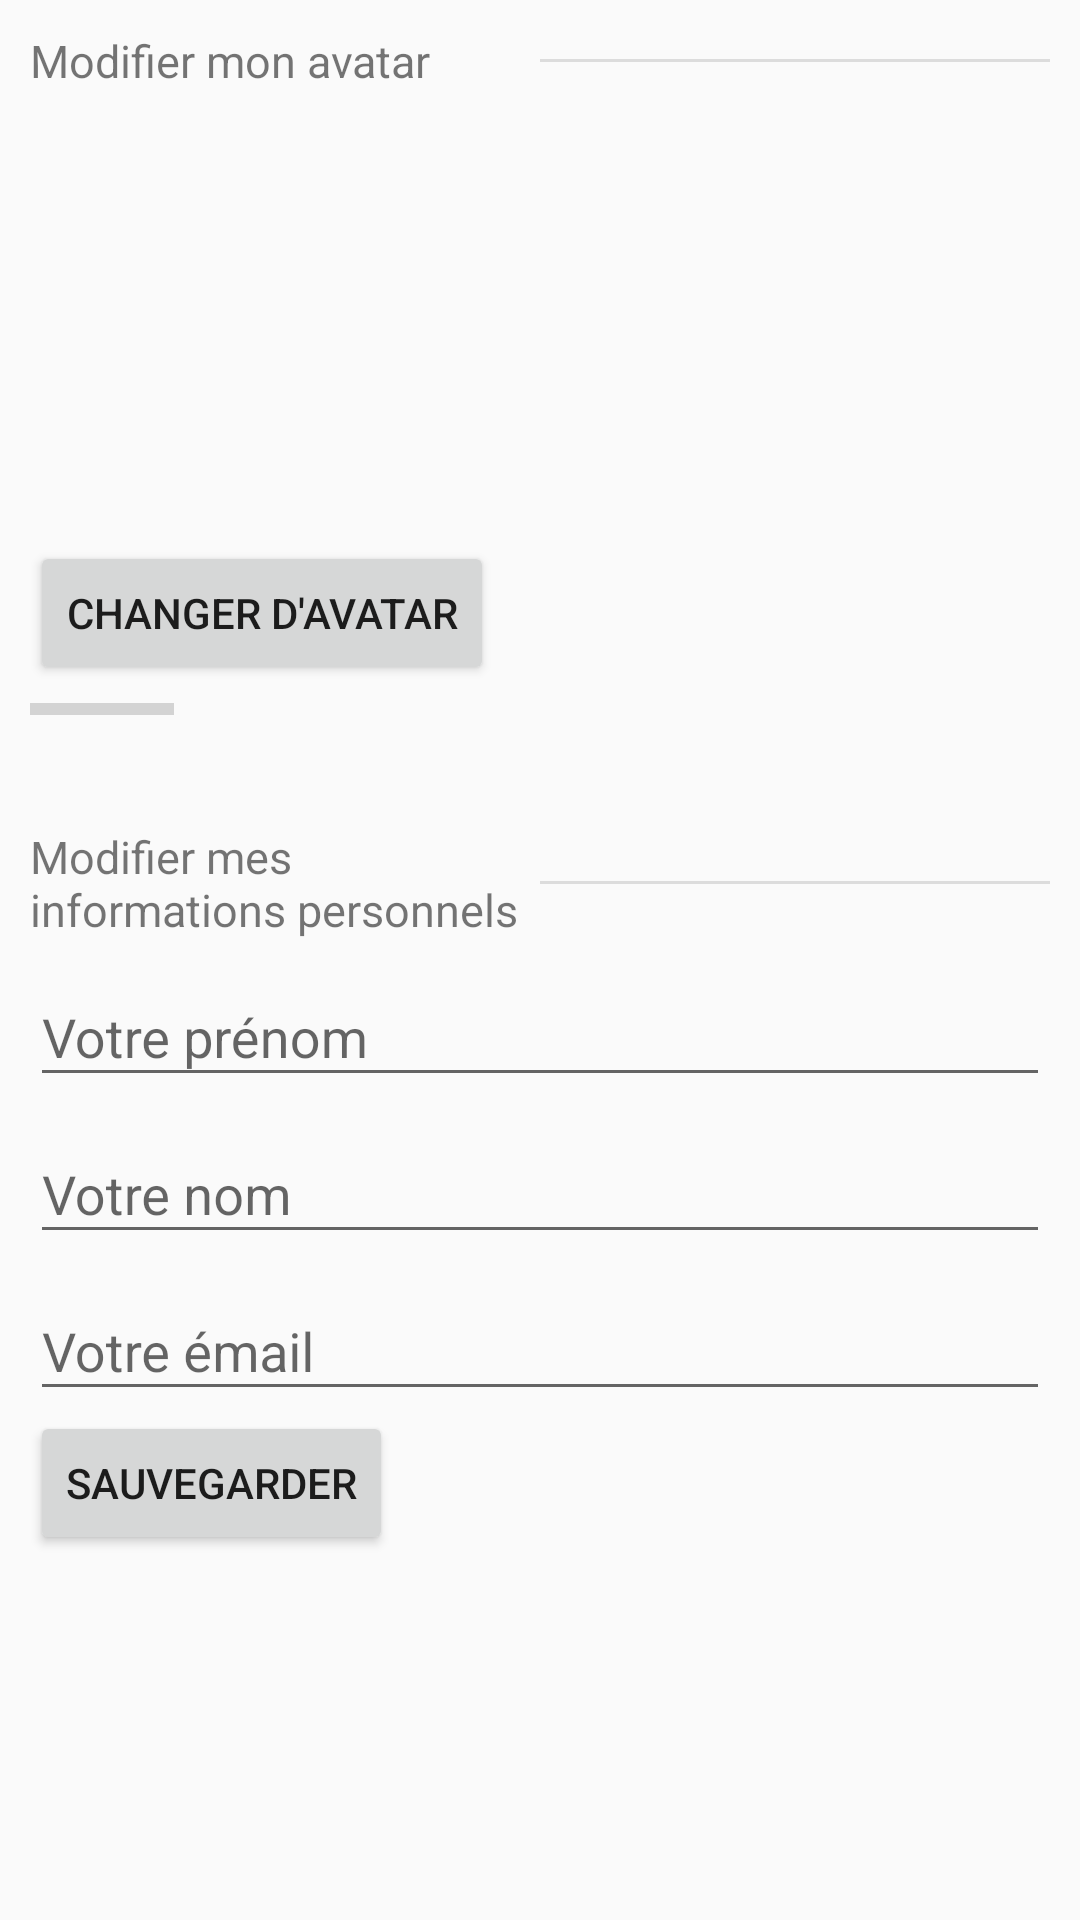

Android layout source for this screen:
<!-- AndroidManifest.xml: application theme AppTheme -->
<!-- res/layout/content_my_account.xml -->
<?xml version="1.0" encoding="utf-8"?>
    <ScrollView
        xmlns:android="http://schemas.android.com/apk/res/android"
        xmlns:app="http://schemas.android.com/apk/res-auto"
        xmlns:tools="http://schemas.android.com/tools"
        android:layout_weight="1"
        android:padding="10dp"
        app:layout_behavior="@string/appbar_scrolling_view_behavior"
        tools:context=".activities.MyAccountActivity"
        tools:showIn="@layout/activity_my_account"
    android:layout_width="match_parent"
    android:layout_height="wrap_content">

        <LinearLayout
            android:layout_width="match_parent"
            android:layout_height="wrap_content"
            android:orientation="vertical">

            <include layout="@layout/account_edit_avatar_form" />

            <View
                android:id="@+id/divider2"
                android:layout_width="match_parent"
                android:layout_height="1dp"
                android:layout_marginTop="30dp"
                android:layout_marginEnd="30dp"
                android:layout_weight="1" />

            <include layout="@layout/account_edit_personal_form" />

            <View
                android:id="@+id/divider"
                android:layout_width="match_parent"
                android:layout_height="1dp"
                android:layout_marginTop="30dp"
                android:layout_marginEnd="30dp"
                android:layout_weight="1" />

        </LinearLayout>
    </ScrollView>
<!-- res/layout/activity_my_account.xml (included above) -->
<?xml version="1.0" encoding="utf-8"?>
<androidx.coordinatorlayout.widget.CoordinatorLayout xmlns:android="http://schemas.android.com/apk/res/android"
    xmlns:app="http://schemas.android.com/apk/res-auto"
    xmlns:tools="http://schemas.android.com/tools"
    android:layout_width="match_parent"
    android:layout_height="match_parent"
    tools:context=".activities.MyAccountActivity">

    <com.google.android.material.appbar.AppBarLayout
        android:layout_width="match_parent"
        android:layout_height="wrap_content"
        android:theme="@style/AppTheme.AppBarOverlay">

        <androidx.appcompat.widget.Toolbar
            android:id="@+id/toolbar"
            android:layout_width="match_parent"
            android:layout_height="?attr/actionBarSize"
            android:background="?attr/colorPrimary"
            app:popupTheme="@style/AppTheme.PopupOverlay" />

    </com.google.android.material.appbar.AppBarLayout>

    <include layout="@layout/content_my_account" />

</androidx.coordinatorlayout.widget.CoordinatorLayout>
<!-- res/layout/account_edit_avatar_form.xml (included above) -->
<?xml version="1.0" encoding="utf-8"?>
<LinearLayout xmlns:android="http://schemas.android.com/apk/res/android"
    xmlns:app="http://schemas.android.com/apk/res-auto"
    xmlns:tools="http://schemas.android.com/tools"
    android:layout_width="match_parent"
    android:layout_height="match_parent"
    android:orientation="vertical">


    <LinearLayout
        android:layout_width="match_parent"
        android:layout_height="wrap_content"
        android:layout_weight="1"
        android:orientation="horizontal">

        <TextView
            android:id="@+id/textView6"
            android:layout_width="match_parent"
            android:layout_height="wrap_content"
            android:layout_weight="1"
            android:text="Modifier mon avatar"
            android:textSize="15dp" />

        <View
            android:id="@+id/divider3"
            android:layout_width="match_parent"
            android:layout_height="1dp"
            android:layout_gravity="center"
            android:layout_weight="1"
            android:background="?android:attr/listDivider" />
    </LinearLayout>

    <LinearLayout
        android:layout_width="wrap_content"
        android:layout_height="wrap_content"
        android:orientation="vertical">

        <ImageView
            android:id="@+id/imgView"
            android:layout_width="150dp"
            android:layout_height="150dp"
            android:layout_weight="1"
            android:layout_gravity="center_horizontal"></ImageView>

        <Button
            android:id="@+id/btnOpenGallery"
            android:layout_width="wrap_content"
            android:layout_height="wrap_content"
            android:layout_gravity="center"
            android:layout_weight="0"
            android:text="Changer d'avatar"></Button>

        <ProgressBar
            android:id="@+id/progressBar"
            style="?android:attr/progressBarStyleHorizontal"
            android:layout_width="wrap_content"
            android:layout_height="wrap_content"
            android:layout_weight="1" />
    </LinearLayout>


</LinearLayout>
<!-- res/layout/account_edit_personal_form.xml (included above) -->
<?xml version="1.0" encoding="utf-8"?>
<LinearLayout xmlns:android="http://schemas.android.com/apk/res/android"
    xmlns:app="http://schemas.android.com/apk/res-auto"
    xmlns:tools="http://schemas.android.com/tools"
    android:layout_width="match_parent"
    android:layout_height="match_parent"
    android:orientation="vertical">

    <LinearLayout
        android:layout_width="match_parent"
        android:layout_height="match_parent"
        android:layout_weight="1"
        android:orientation="horizontal">

        <TextView
            android:id="@+id/textView5"
            android:layout_width="match_parent"
            android:layout_height="wrap_content"
            android:layout_weight="1"
            android:text="Modifier mes informations personnels"
            android:textSize="15dp" />

        <View
            android:id="@+id/divider2"
            android:layout_width="match_parent"
            android:layout_height="1dp"
            android:layout_gravity="center"
            android:layout_weight="1"
            android:background="?android:attr/listDivider" />
    </LinearLayout>

    <com.google.android.material.textfield.TextInputLayout
        android:layout_width="match_parent"
        android:layout_height="match_parent"
        android:layout_weight="1">

        <com.google.android.material.textfield.TextInputEditText
            android:id="@+id/prenomText"
            android:layout_width="match_parent"
            android:layout_height="wrap_content"
            android:hint="Votre prénom" />
    </com.google.android.material.textfield.TextInputLayout>

    <com.google.android.material.textfield.TextInputLayout
        android:layout_width="match_parent"
        android:layout_height="match_parent"
        android:layout_weight="1">

        <com.google.android.material.textfield.TextInputEditText
            android:id="@+id/nomText"
            android:layout_width="match_parent"
            android:layout_height="wrap_content"
            android:hint="Votre nom" />
    </com.google.android.material.textfield.TextInputLayout>

    <com.google.android.material.textfield.TextInputLayout
        android:layout_width="match_parent"
        android:layout_height="match_parent"
        android:layout_weight="1">

        <com.google.android.material.textfield.TextInputEditText
            android:id="@+id/emailText"
            android:layout_width="match_parent"
            android:layout_height="wrap_content"
            android:hint="Votre émail" />

    </com.google.android.material.textfield.TextInputLayout>

    <Button
        android:id="@+id/buttonSaveAccount"
        android:layout_width="wrap_content"
        android:layout_height="wrap_content"
        android:layout_weight="1"
        android:text="Sauvegarder" />

</LinearLayout>
<!-- resources referenced by this layout -->
<resources>
  <style name="AppTheme.AppBarOverlay" parent="Theme.AppCompat.Light.NoActionBar" />
  <style name="AppTheme.PopupOverlay" parent="ThemeOverlay.AppCompat.Light" />
  <style name="AppTheme" parent="Theme.AppCompat.Light.NoActionBar">
          
          <item name="colorPrimary">@color/colorPrimary</item>
          <item name="colorPrimaryDark">@color/colorPrimaryDark</item>
          <item name="colorAccent">@color/colorAccent</item>
      </style>
  <!-- not gathered from this repository: default colours our renderer supplied (Android Studio template values) -->
  <color name="colorPrimary">#FF6200EE</color>
  <color name="colorPrimaryDark">#FF3700B3</color>
  <color name="colorAccent">#FF03DAC5</color>
</resources>
